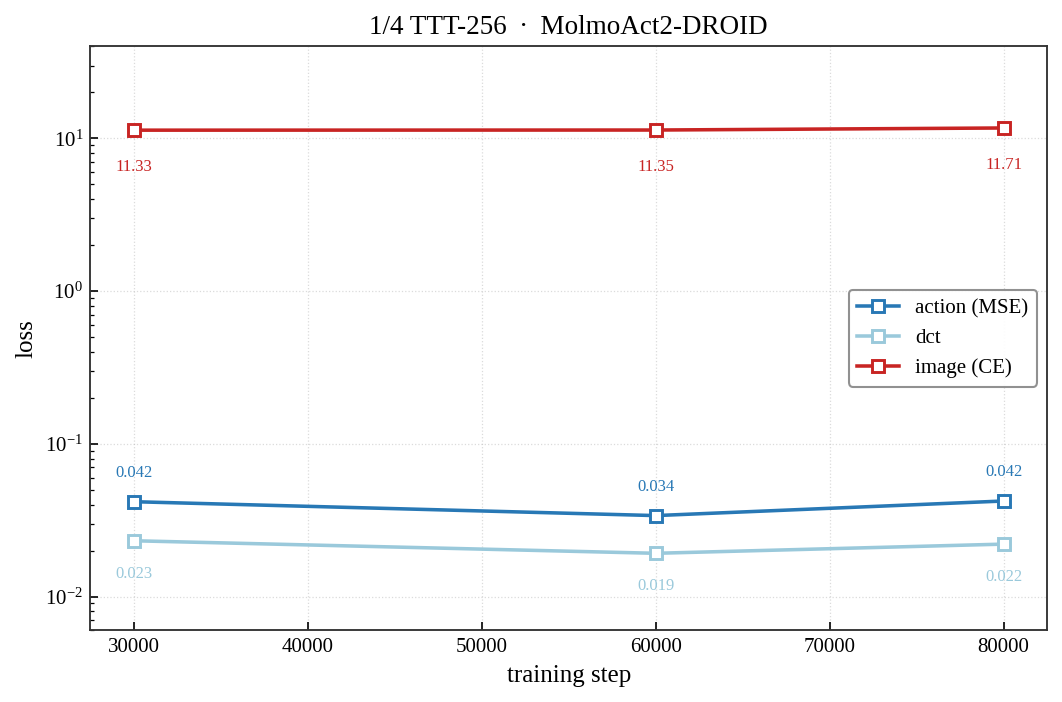

The table this chart was drawn from, first rows:
step, loss_total, loss_action, loss_dct, loss_img
30000, 11.37, 0.04177, 0.02318, 11.33
60000, 11.39, 0.03388, 0.01918, 11.35
80000, 11.75, 0.04222, 0.02203, 11.71
